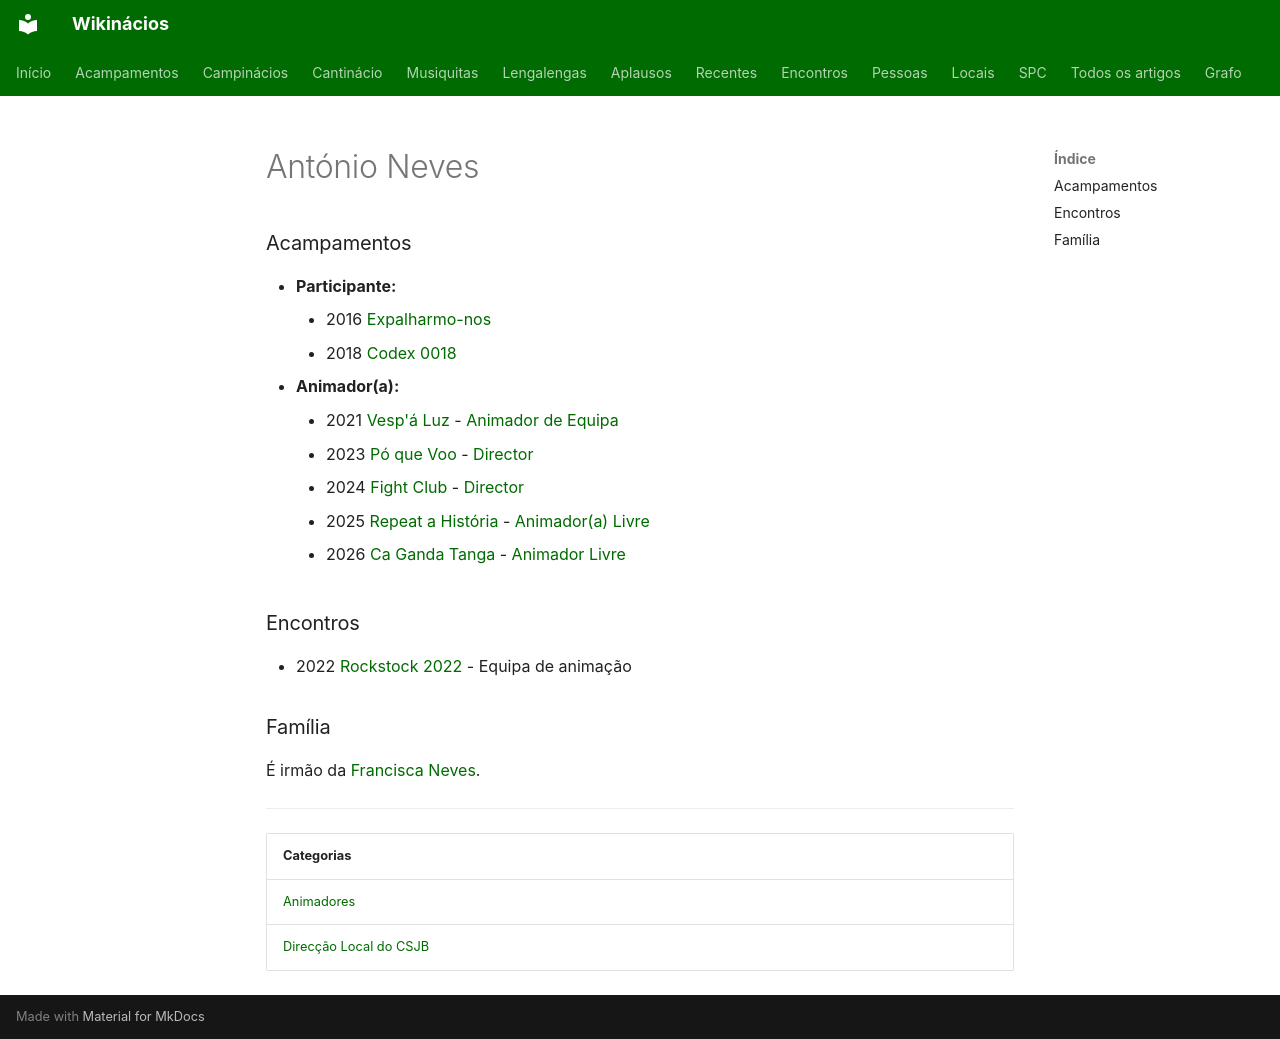

repository: neteinstein/Campinacios · page: Pessoas/A/António Neves.html · generator: mkdocs

# António Neves

### Acampamentos

- **Participante:**
    - 2016 [Expalharmo-nos](../../Acampamentos/2016/Expalharmo-nos.md)
    - 2018 [Codex 0018](../../Acampamentos/2018/Codex%200018.md)
- **Animador(a):**
    - 2021 [Vesp'á Luz](../../Acampamentos/2021/Vesp%27%C3%A1%20Luz.md) - [Animador de Equipa](../../Cargos/Animador%20de%20Equipa.md)
    - 2023 [Pó que Voo](../../Acampamentos/2023/P%C3%B3%20que%20Voo.md) - [Director](../../Cargos/Director.md)
    - 2024 [Fight Club](../../Acampamentos/2024/Fight%20Club.md) - [Director](../../Cargos/Director.md)
    - 2025 [Repeat a História](../../Acampamentos/2025/Repeat%20a%20Hist%C3%B3ria.md) - [Animador(a) Livre](../../Cargos/Animador%20Livre.md)
    - 2026 [Ca Ganda Tanga](../../Acampamentos/2026/Ca%20Ganda%20Tanga.md) - [Animador Livre](../../Cargos/Animador%20Livre.md)

### Encontros

- 2022 [Rockstock 2022](../../Encontros/Rockstock%202022.md) - Equipa de animação

### Família

É irmão da [Francisca Neves](../F/Francisca%20Neves.md).

---

| Categorias |
| --- |
| [Animadores](../../Categorias/Animadores.md) |
| [Direcção Local do CSJB](../../Categorias/Direc%C3%A7%C3%A3o%20Local%20do%20CSJB.md) |
